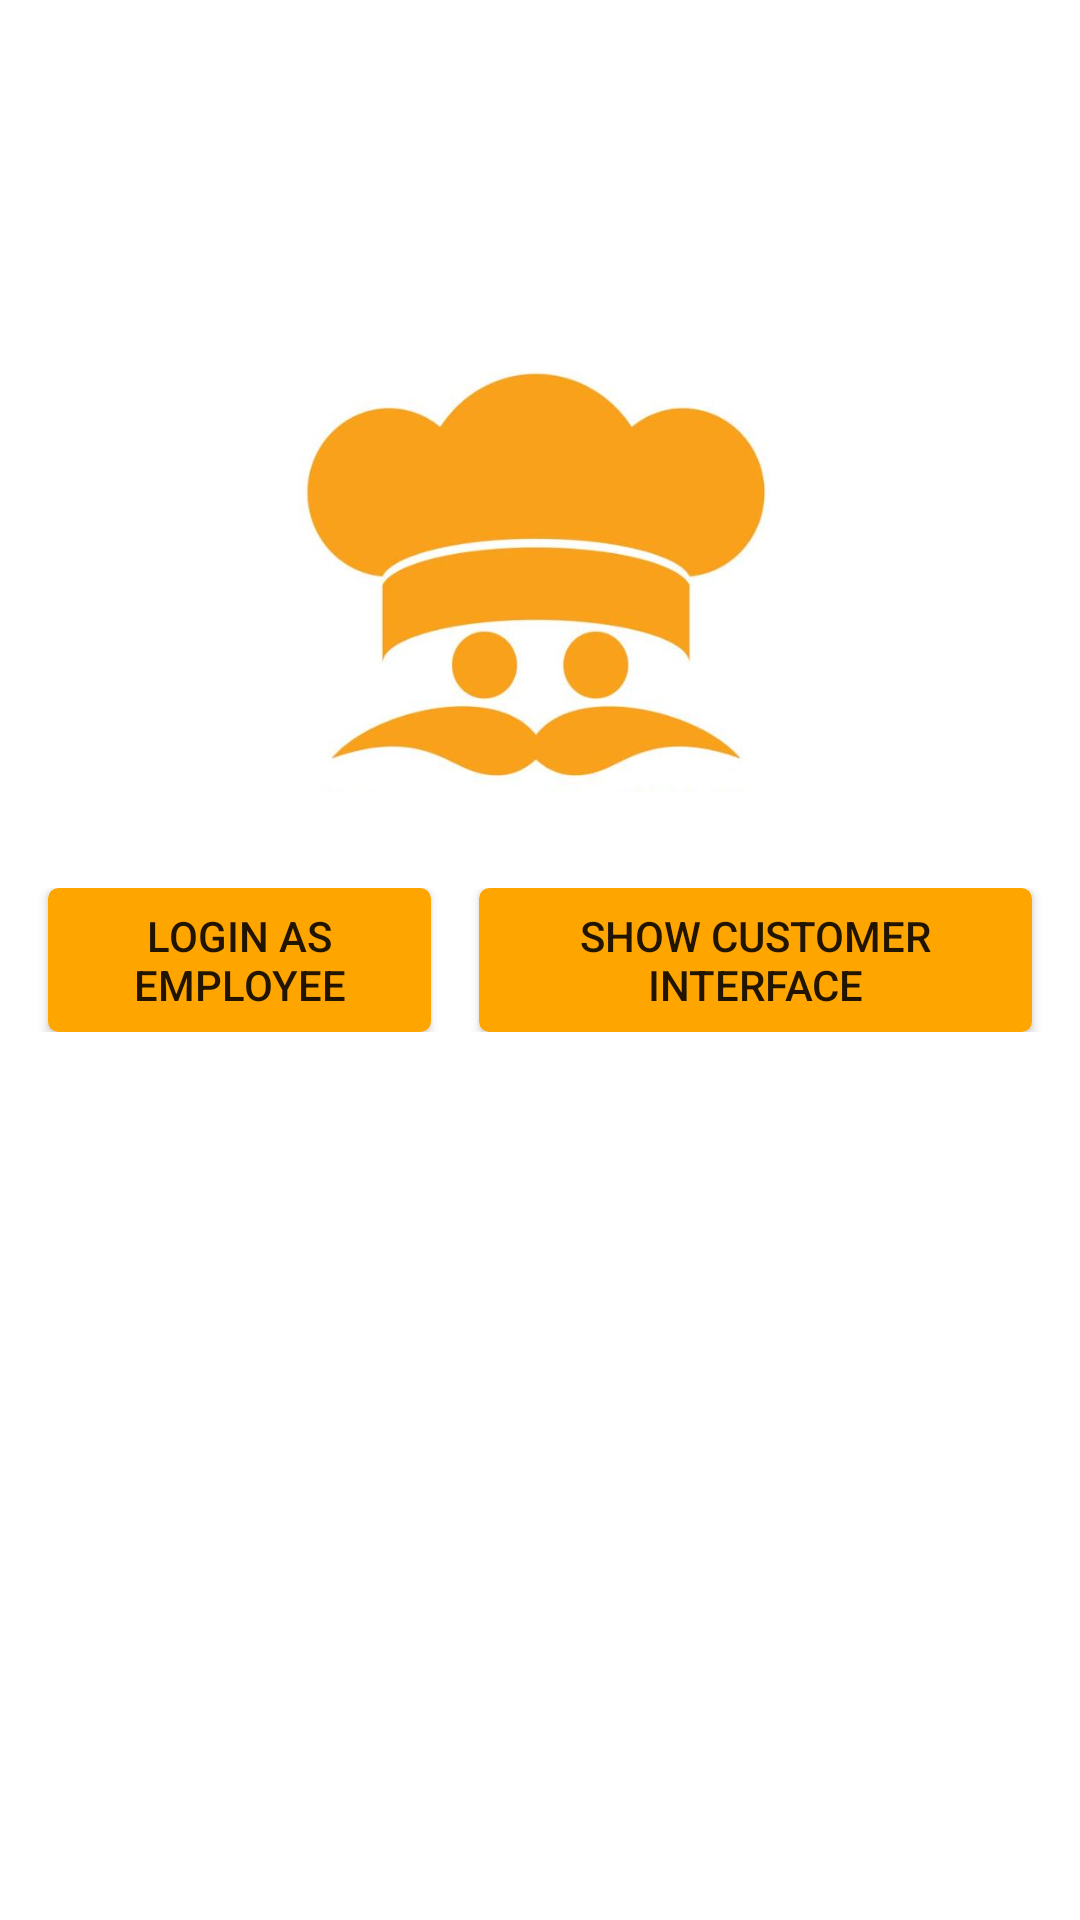

Layout XML and referenced resources for this Android screen:
<!-- AndroidManifest.xml: application theme AppTheme -->
<!-- res/layout/admin_activity_home.xml -->
<?xml version="1.0" encoding="utf-8"?>
<android.support.constraint.ConstraintLayout xmlns:android="http://schemas.android.com/apk/res/android"
    xmlns:app="http://schemas.android.com/apk/res-auto"
    xmlns:tools="http://schemas.android.com/tools"
    android:layout_width="match_parent"
    android:background="#FFFFFF"
    android:layout_height="match_parent"
    tools:context=".code.admin.HomeActivity">

    <ImageView
        android:id="@+id/logo"
        android:layout_width="170dp"
        android:layout_height="150dp"
        android:layout_marginBottom="32dp"
        android:layout_marginTop="8dp"
        android:background="@drawable/chef"
        app:layout_constraintBottom_toTopOf="@+id/linearLayout2"
        app:layout_constraintEnd_toEndOf="parent"
        app:layout_constraintHorizontal_bias="0.502"
        app:layout_constraintStart_toStartOf="parent"
        app:layout_constraintTop_toTopOf="parent"
        app:layout_constraintVertical_bias="1.0" />

    <LinearLayout
        android:id="@+id/linearLayout2"
        android:layout_width="match_parent"
        android:layout_height="wrap_content"
        android:orientation="horizontal"
        android:weightSum="1.0"
        app:layout_constraintBottom_toBottomOf="parent"
        app:layout_constraintEnd_toEndOf="parent"
        app:layout_constraintStart_toStartOf="parent"
        app:layout_constraintTop_toTopOf="parent">

        <Button
            android:id="@+id/LoginAsEmployeeButton301"
            android:layout_width="wrap_content"
            android:layout_height="wrap_content"
            android:layout_marginLeft="16dp"
            android:layout_marginRight="8dp"
            android:layout_weight="0.5"
            android:background="@drawable/mybutton"
            android:onClick="onClickReg"
            android:text="Login as Employee" />

        <Button
            android:id="@+id/LoginAsCustomerButton301"
            android:layout_width="wrap_content"
            android:layout_height="wrap_content"
            android:layout_marginLeft="8dp"
            android:layout_marginRight="16dp"
            android:onClick="onClickReg2"
            android:layout_weight="0.5"
            android:background="@drawable/mybutton"
            android:text="Show Customer Interface" />
    </LinearLayout>
</android.support.constraint.ConstraintLayout>
<!-- resources referenced by this layout -->
<resources>
  <!-- drawable chef: jpg bitmap (drawable-v24, 23796 bytes) -->
  <!-- drawable mybutton (drawable) -->
  <?xml version="1.0" encoding="utf-8"?>
  <selector xmlns:android="http://schemas.android.com/apk/res/android">
      <item android:state_pressed="true">
          <shape android:shape="rectangle">
              <corners android:radius="3dip" />
              <stroke android:width="1dip" android:color="#FFA500" />
              <gradient android:angle="-90" android:startColor="#FFA700" android:endColor="#FFA500" />
          </shape>
      </item>
      <item android:state_focused="true">
          <shape android:shape="rectangle">
              <corners android:radius="3dip" />
              <stroke android:width="1dip" android:color="#FFA500" />
              <solid android:color="#FFA700" />
          </shape>
      </item>
      <item>
          <shape android:shape="rectangle">
              <corners android:radius="3dip" />
              <stroke android:width="1dip" android:color="#FFA500" />
              <gradient android:angle="-90" android:startColor="#FFA500" android:endColor="#FFA500" />
          </shape>
      </item>
  </selector>
  <style name="AppTheme" parent="Theme.AppCompat.Light.DarkActionBar">
          
          <item name="colorPrimary">@color/appOrange</item>
          <item name="colorPrimaryDark">@color/appOrangeDark</item>
          <item name="colorAccent">@color/colorAccent</item>
      </style>
  <color name="appOrange">#ff9800</color>
  <color name="appOrangeDark">#ef6c00</color>
  <color name="colorAccent">#ff4081</color>
</resources>
